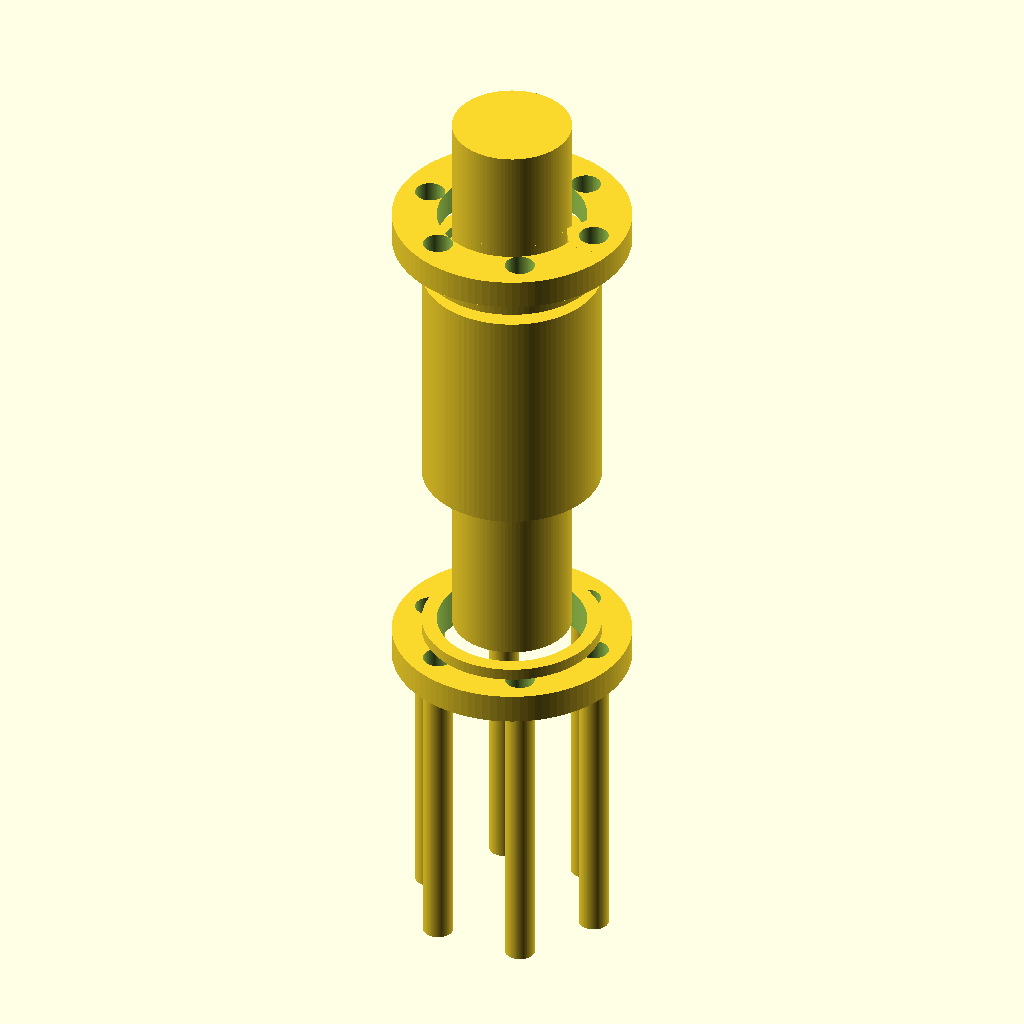
Cell 1: the model at its default parameters.
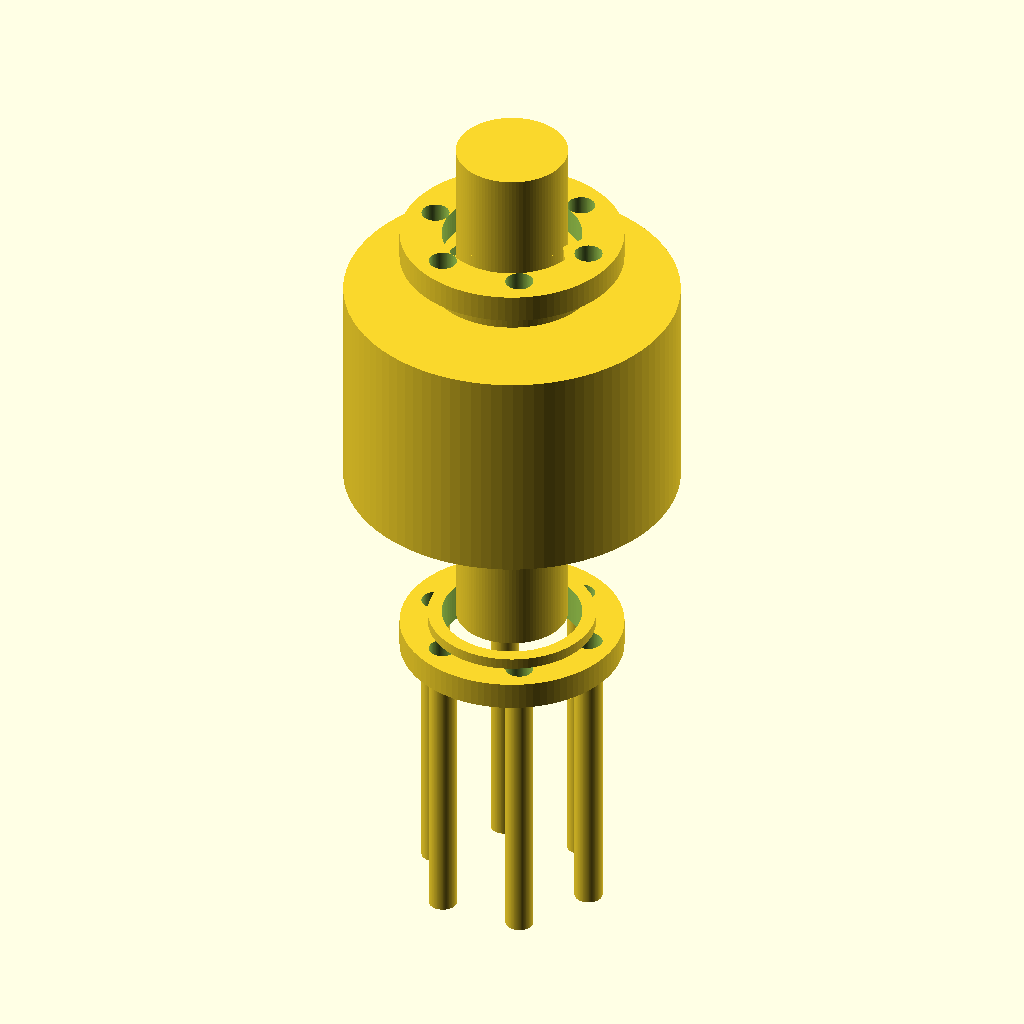
Cell 2: central_craft_diameter = 60 (everything else at default).
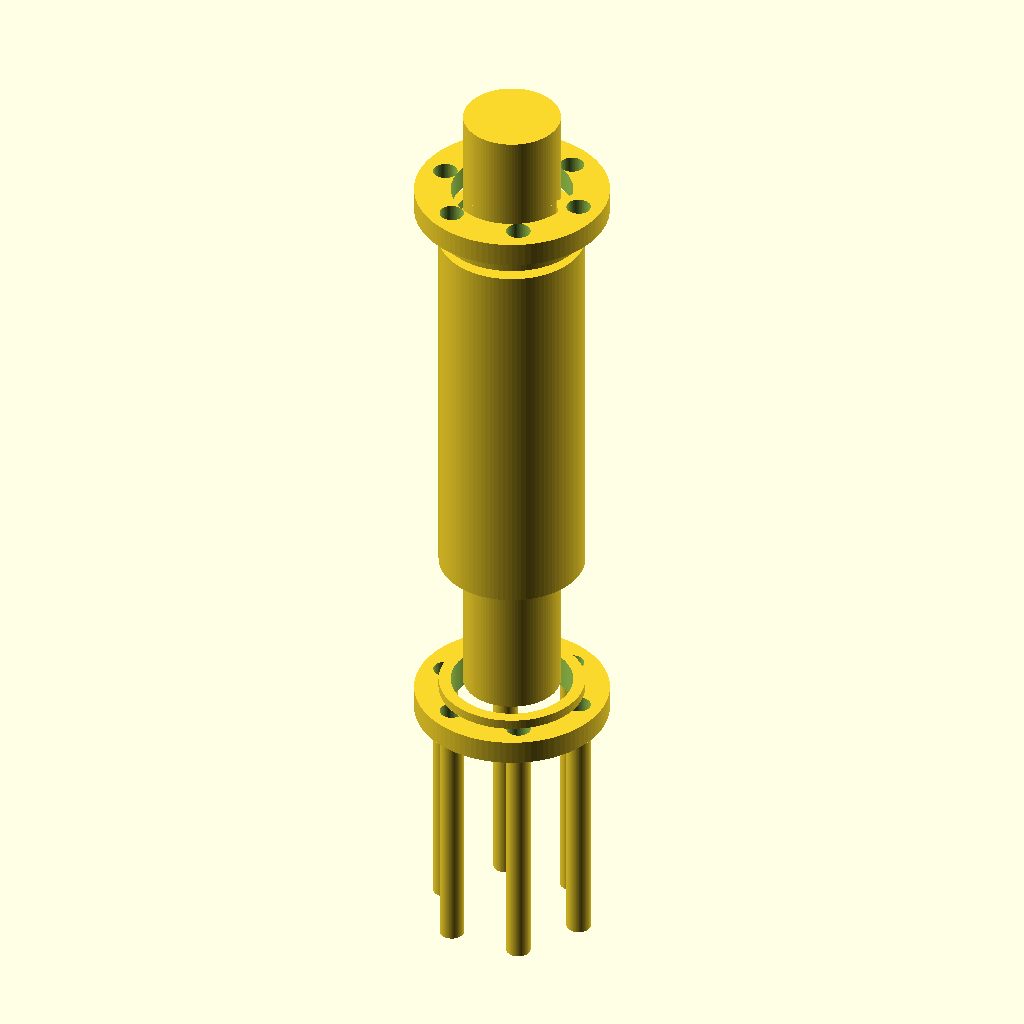
Cell 3: the same model with central_craft_length = 80.
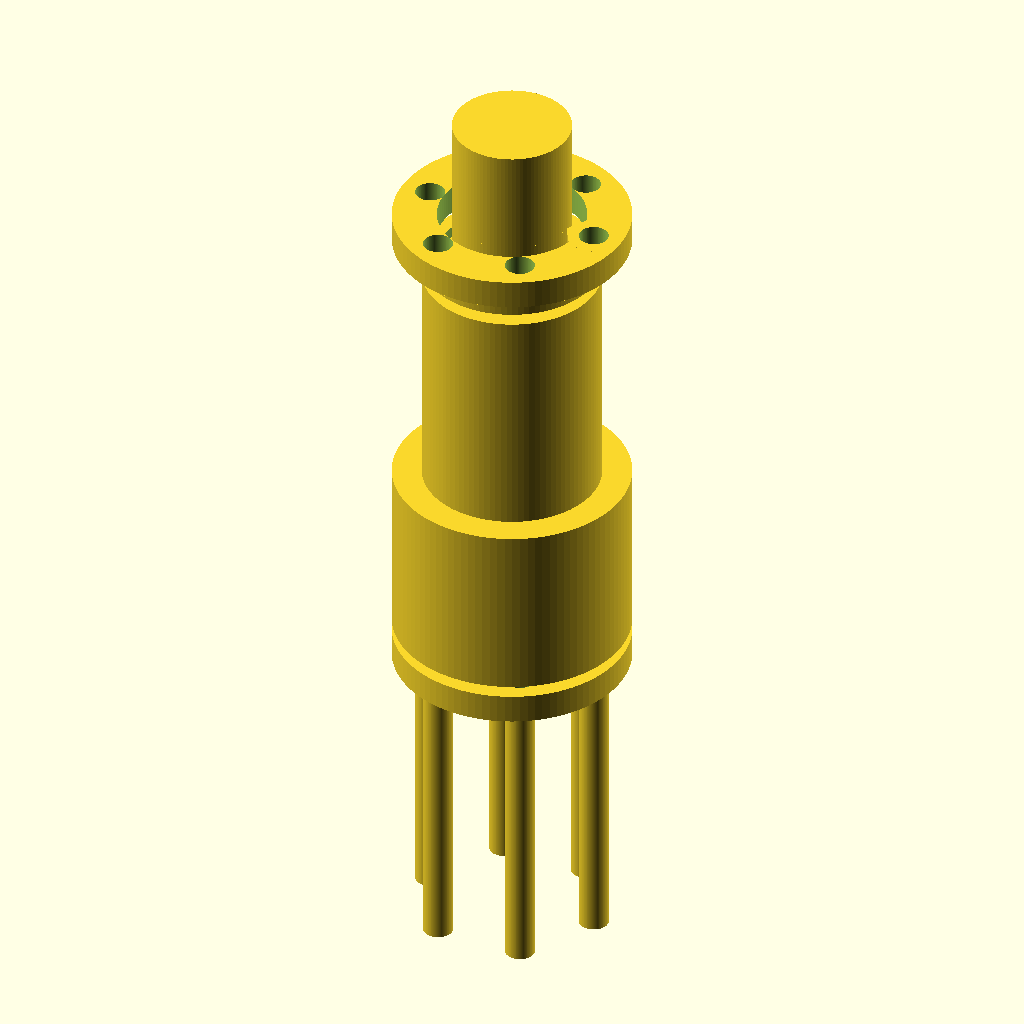
Cell 4: the same model with input_craft_diameter = 40.
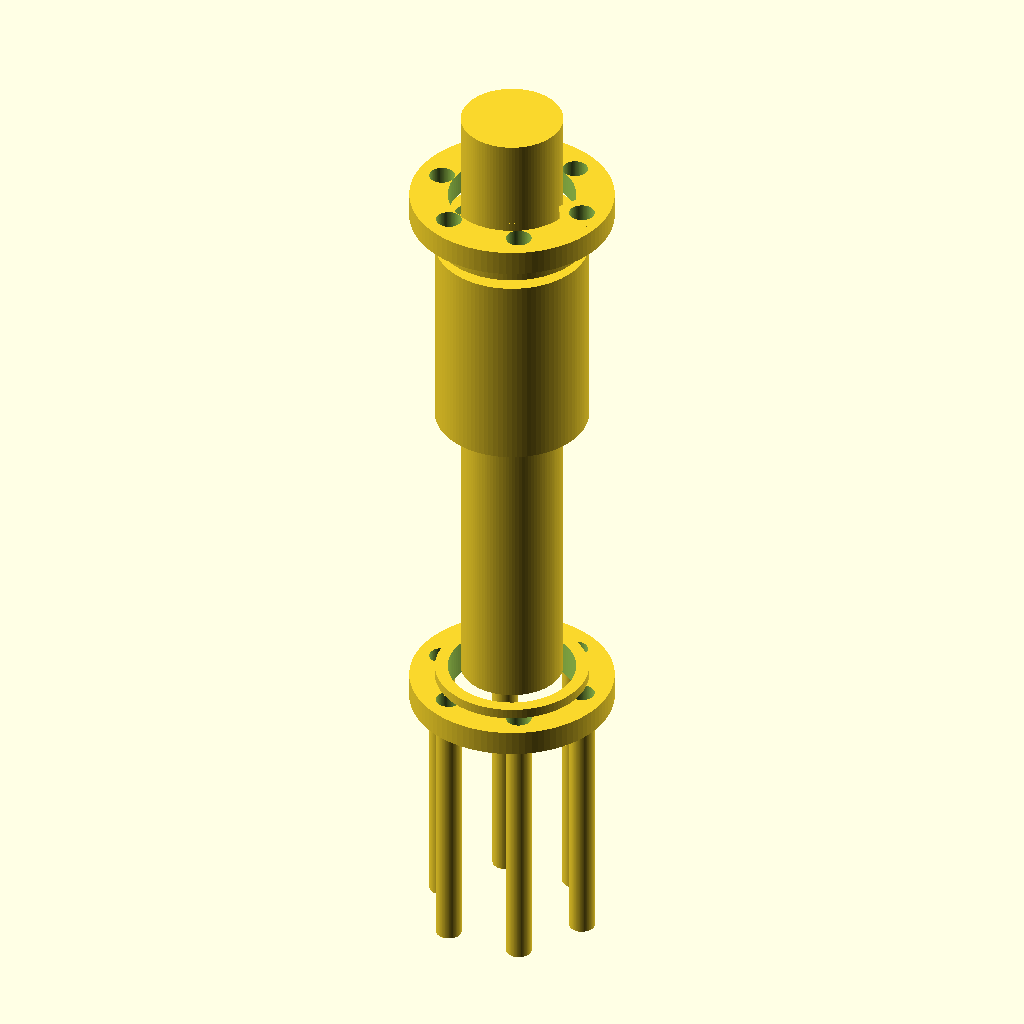
Cell 5: the same model with input_craft_length = 60.
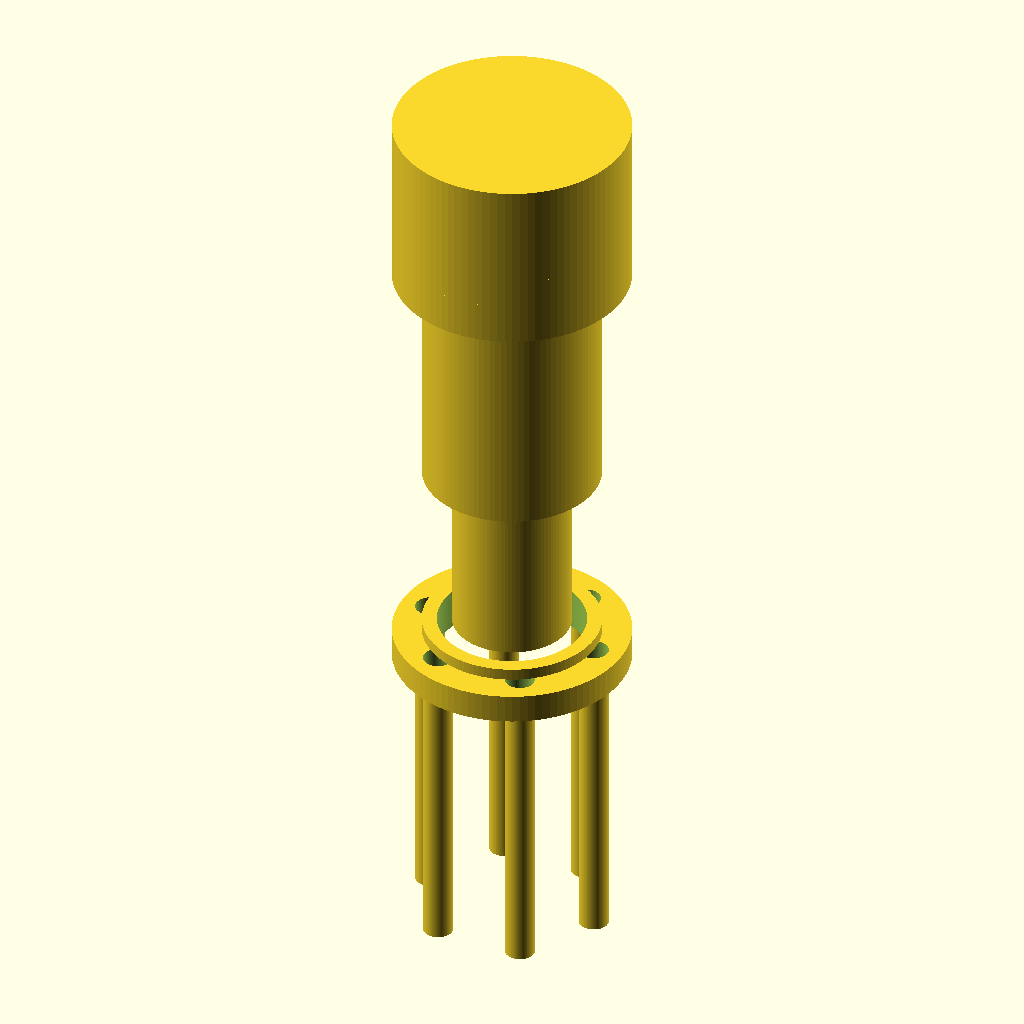
Cell 6: output_craft_diameter = 40 (everything else at default).
The same orthographic view direction (rotation 55°, 0°, 25°; colour scheme Cornfield) for every cell, with the view re-fitted per cell, so scale and position can differ between cells.
OpenSCAD source file deepcad_8037/0060/00606036/output_1/00606036.scad:

// Parameters for dimensions
central_craft_diameter = 30;
central_craft_length = 40;

input_craft_diameter = 20;
input_craft_length = 30;

output_craft_diameter = 20;
output_craft_length = 30;

spacer_ring_outer_diameter = 30;
spacer_ring_inner_diameter = 25;
spacer_ring_thickness = 2; // Reduced thickness to match original model

flange_plate_outer_diameter = 40;
flange_plate_inner_diameter = 25;
flange_plate_thickness = 5;
bolt_hole_diameter = 5;
bolt_hole_count = 6; // Adjusted to match original model

bolt_diameter = 5;
bolt_length = 50;

nut_diameter = 10;
nut_thickness = 5;

// Central Craft
module central_craft() {
    cylinder(d = central_craft_diameter, h = central_craft_length, $fn = 100); // Smooth cylindrical surface
}

// Input Craft
module input_craft() {
    cylinder(d = input_craft_diameter, h = input_craft_length, $fn = 100); // Uniformly cylindrical
}

// Output Craft
module output_craft() {
    cylinder(d = output_craft_diameter, h = output_craft_length, $fn = 100); // Uniformly cylindrical
}

// Spacer Ring
module spacer_ring() {
    difference() {
        cylinder(d = spacer_ring_outer_diameter, h = spacer_ring_thickness, $fn = 100);
        translate([0, 0, -1]) cylinder(d = spacer_ring_inner_diameter, h = spacer_ring_thickness + 2, $fn = 100);
    }
}

// Flange Plate
module flange_plate() {
    difference() {
        cylinder(d = flange_plate_outer_diameter, h = flange_plate_thickness, $fn = 100);
        translate([0, 0, -1]) cylinder(d = flange_plate_inner_diameter, h = flange_plate_thickness + 2, $fn = 100);
        for (i = [0:bolt_hole_count-1]) {
            rotate([0, 0, i * 360 / bolt_hole_count])
            translate([flange_plate_outer_diameter / 2 - 5, 0, -1])
            cylinder(d = bolt_hole_diameter, h = flange_plate_thickness + 2, $fn = 100);
        }
    }
}

// Bolt
module bolt() {
    cylinder(d = bolt_diameter, h = bolt_length, $fn = 100); // Slender and cylindrical
}

// Nut
module nut() {
    difference() {
        cylinder(d = nut_diameter, h = nut_thickness, $fn = 6); // Hexagonal shape
        translate([0, 0, -1]) cylinder(d = bolt_diameter, h = nut_thickness + 2, $fn = 100);
    }
}

// Assembly
module assembly() {
    translate([0, 0, 0]) central_craft();
    translate([0, 0, -input_craft_length]) input_craft();
    translate([0, 0, central_craft_length]) output_craft();
    translate([0, 0, -input_craft_length - spacer_ring_thickness]) spacer_ring();
    translate([0, 0, central_craft_length + spacer_ring_thickness]) spacer_ring();
    translate([0, 0, -input_craft_length - spacer_ring_thickness - flange_plate_thickness]) flange_plate();
    translate([0, 0, central_craft_length + spacer_ring_thickness + flange_plate_thickness]) flange_plate();
    for (i = [0:bolt_hole_count-1]) {
        rotate([0, 0, i * 360 / bolt_hole_count])
        translate([flange_plate_outer_diameter / 2 - 5, 0, -input_craft_length - spacer_ring_thickness - flange_plate_thickness - bolt_length])
        bolt();
        translate([flange_plate_outer_diameter / 2 - 5, 0, central_craft_length + spacer_ring_thickness + flange_plate_thickness])
        nut();
    }
}

// Render the assembly
assembly();
Parameter table extracted from the source (name, type, default, range or options):
central_craft_diameter: number, default 30
central_craft_length: number, default 40
input_craft_diameter: number, default 20
input_craft_length: number, default 30
output_craft_diameter: number, default 20
output_craft_length: number, default 30
spacer_ring_outer_diameter: number, default 30
spacer_ring_inner_diameter: number, default 25
spacer_ring_thickness: number, default 2
flange_plate_outer_diameter: number, default 40
flange_plate_inner_diameter: number, default 25
flange_plate_thickness: number, default 5
bolt_hole_diameter: number, default 5
bolt_hole_count: number, default 6
bolt_diameter: number, default 5
bolt_length: number, default 50
nut_diameter: number, default 10
nut_thickness: number, default 5
